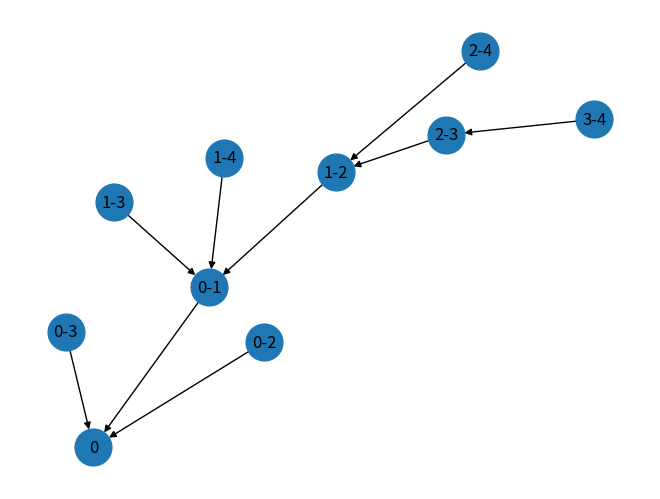
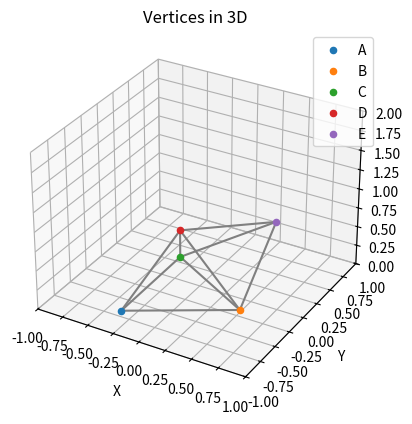

These charts were generated, in order, by the following Python code: (Note: this script raises an exception after producing the figures.)
import numpy as np
import networkx as nx
from scipy.optimize import least_squares
import matplotlib.pyplot as plt
from mpl_toolkits.mplot3d import Axes3D

# Select topology
model_name = "2-tetrahedron"
N = 5 # Number of nodes 4
M = 9 # Number of edges 6 
# connectivity = np.array([[0, 1], [0, 2], [0, 3], [1, 2], [1, 3], [2, 3]]) # tetrahedron
# connectivity = np.array([[0, 1], [0, 2], [0, 3], [1, 2], [1, 3], [2, 3], [3,4]]) # tetrahedron
connectivity = np.array([[0, 1], [0, 2], [0, 3], [1, 2], [1, 3], [1, 4], [2, 3], [2, 4], [3, 4]]) # pyramid
# connectivity = np.array([[0, 1], [0, 2], [0, 3], [1, 2], [1, 3], [2, 3], [2, 4], [4, 5], [5, 2], [6, 2], [6,4],[6,5]]) # pyramid


# Create an empty directed graph ########################################################################################
tree = nx.DiGraph()

# Extract the first column (first element of each pair)
first_elements = connectivity[:, 0]

# Find the maximum value in the first column
depth = np.max(first_elements)

# Add the first level of nodes
for i in range(0, depth+1):
    for j in range(0, len(connectivity)):
        if connectivity[j][0] == i:
            tree.add_node(f"{i}-{connectivity[j][1]}", pos=(i, 0))
            if i-1 >= 0:
                tree.add_edge(f"{i}-{connectivity[j][1]}", f"{i-1}-{i}")
            else:
                tree.add_edge(f"{i}-{connectivity[j][1]}", "0")

# Draw the tree
pos = nx.spring_layout(tree)  # positions for all nodes
nx.draw(tree, pos, with_labels=True, node_size=700)
plt.show()

###########################################################################################################################


# Member lengths
# L = np.random.rand(M) + 1
L = np.array([1 for i in range(1, M+1)])
print(L)

C = np.zeros((M, N))
for i, (a, b) in enumerate(connectivity):
    C[i, a] = 1
    C[i, b] = -1



# Initial guess for the coordinates
# B and C coordinates lie on the ground plane (z = 0), D is in 3D space
initial_guess = [
    0.0, 0.0, 0.0,  # A
    np.random.random(), np.random.random(), 0.0,  # B
    np.random.random(), np.random.random(), 0.0,  # C
    *[np.random.random() for _ in range(3 * (N - 4))],
    np.random.random(), np.random.random(), 2,  # C
]

# Define the system of equations based on the edge lengths
def equations(coords):
    P = coords.reshape(-1, 3)
    # print(P)
    D = np.dot(C, P)

    return [
        (np.linalg.norm(D[i])-(L[i])) for i in range(M)
    ]


# Define bounds for each coordinate
A_lower = [0, 0, 0]
A_upper = [1e-9,1e-9,1e-9]
B_lower = [-np.inf, -np.inf, 0.0]
B_upper = [np.inf, np.inf, 1e-9]
C_lower = [-np.inf, -np.inf, 0.0]
C_upper = [np.inf, np.inf, 1e-9]

lower_bounds = A_lower + B_lower + C_lower + [-np.inf, -np.inf, 0.0]* (N - 3)
upper_bounds = A_upper + B_upper + C_upper + [np.inf, np.inf, np.inf]* (N - 3)
print(lower_bounds)
print(upper_bounds)
print(initial_guess)
# Solve the system of equations with bounds
result = least_squares(equations, initial_guess, bounds=(lower_bounds, upper_bounds))
coords = result.x

# Move the coordinates such that center of mass is at the origin
center_of_mass = np.mean(coords.reshape(-1, 3), axis=0)

print(center_of_mass)
center_of_mass[2] = 0
coords = coords.reshape(-1, 3) - center_of_mass

print(coords)
           
# Extract the coordinates of each vertex
P = coords.reshape(-1, 3)
for i, p in enumerate(P):
    print(f"{chr(65 + i)}: {p}")



# Print the length of each edge
print("Length of edges:")
for i, (a, b) in enumerate(connectivity):
    print(f"{chr(65 + a)}-{chr(65 + b)}: {np.linalg.norm(P[a] - P[b])}")


# Plotting the vertices and edges in 3D
fig = plt.figure()
ax = fig.add_subplot(111, projection='3d')

# Plot the vertices
for i, p in enumerate(P):
    ax.scatter(*p, label=chr(65 + i))


# Set labels and title
ax.set_xlabel('X')
ax.set_ylabel('Y')
ax.set_zlabel('Z')
ax.set_title('Vertices in 3D')

# Add legend
ax.legend()

# plot the edges
edges = [(P[a], P[b]) for a, b in connectivity]

for edge in edges:
    ax.plot(*zip(*edge), color='gray')

# limits
ax.set_xlim([-1, 1])
ax.set_ylim([-1, 1])
ax.set_zlim([ 0, 2])


# Show the plot
plt.show()

## Create MuJoCo model from the coordinates



# Define the XML template
xml_template = """
<mujoco model="%s">
  <compiler angle="radian" meshdir="assets" autolimits="true"/>
  <option gravity="0 0 -9.81" timestep="0.002" />

  <option cone="elliptic" impratio="10"/>

  <asset>
    <material name="metal" rgba="0.58 0.58 0.58 1"/>
    <material name="gray" rgba="0.4627 0.4627 0.4627 1"/>
    <material name="red" rgba="0.9 0.1 0.1 1"/>
    <texture name="grid" type="2d" builtin="checker" width="512" height="512" rgb1=".1 .2 .3" rgb2=".2 .3 .4"/>
    <material name="grid" texture="grid" texrepeat="1 1" texuniform="true" reflectance=".2"/>
  </asset>

  <worldbody>
  %s
  </worldbody>
"""




# Define the body template
body_template = """
<body name="[%s-0]" pos="%f %f %f">
    %s
    <geom type="sphere" name="(%f)" pos="0 0 0" size="0.1" material="red"contype="1" mass="10"/>
    <geom type="cylinder" pos="%f %f %f" euler="%f %f %f" size="%f %f" material="metal"contype="1"/>
    %s
    <joint name="Pivot-%s" type="ball" pos="0 0 0" axis="%f %f %f" damping="0.9"/>
    <body name="[%f-1]" pos="0 0 0">
        <geom type="cylinder" pos="%f %f %f" euler="%f %f %f" size="%f %f" material="gray" contype="1"/>
        <geom type="sphere" name="(%f)" pos="%f %f %f" size="0.1" material="red" contype="1" mass="10"/>
        <joint name="Linear-%f" type="slide" axis="%f %f %f" range="0 2"/>
    </body>
</body>
"""

# Generate the body elements
body_elements = ""

for i, p in enumerate(P):
    if i == 0:
        body_elements += body_template % (chr(65 + i), p[0], p[1], p[2], "", i, 0, 0, 0, 0, 0, 0, 0.1, 0.1, "", chr(65 + i), 0, 0, 1, 0, 0, 0, 0.1, 0.1, chr(65 + i), 0, 0, 0, 0)
    else:
        body_elements += body_template % (chr(65 + i), p[0], p[1], p[2], "", i, 0, 0, 0, 0, 0, 0, 0.1, 0.1, "", chr(65 + i), 0, 0, 1, 0, 0, 0, 0.1, 0.1, chr(65 + i), i, 0, 0, 0, 0, 0, 0.1, 0.1, chr(65 + i), 0, 0, 0, 0)
    
# Generate the XML model
xml_model = xml_template % (model_name, body_elements)


print(xml_model)
